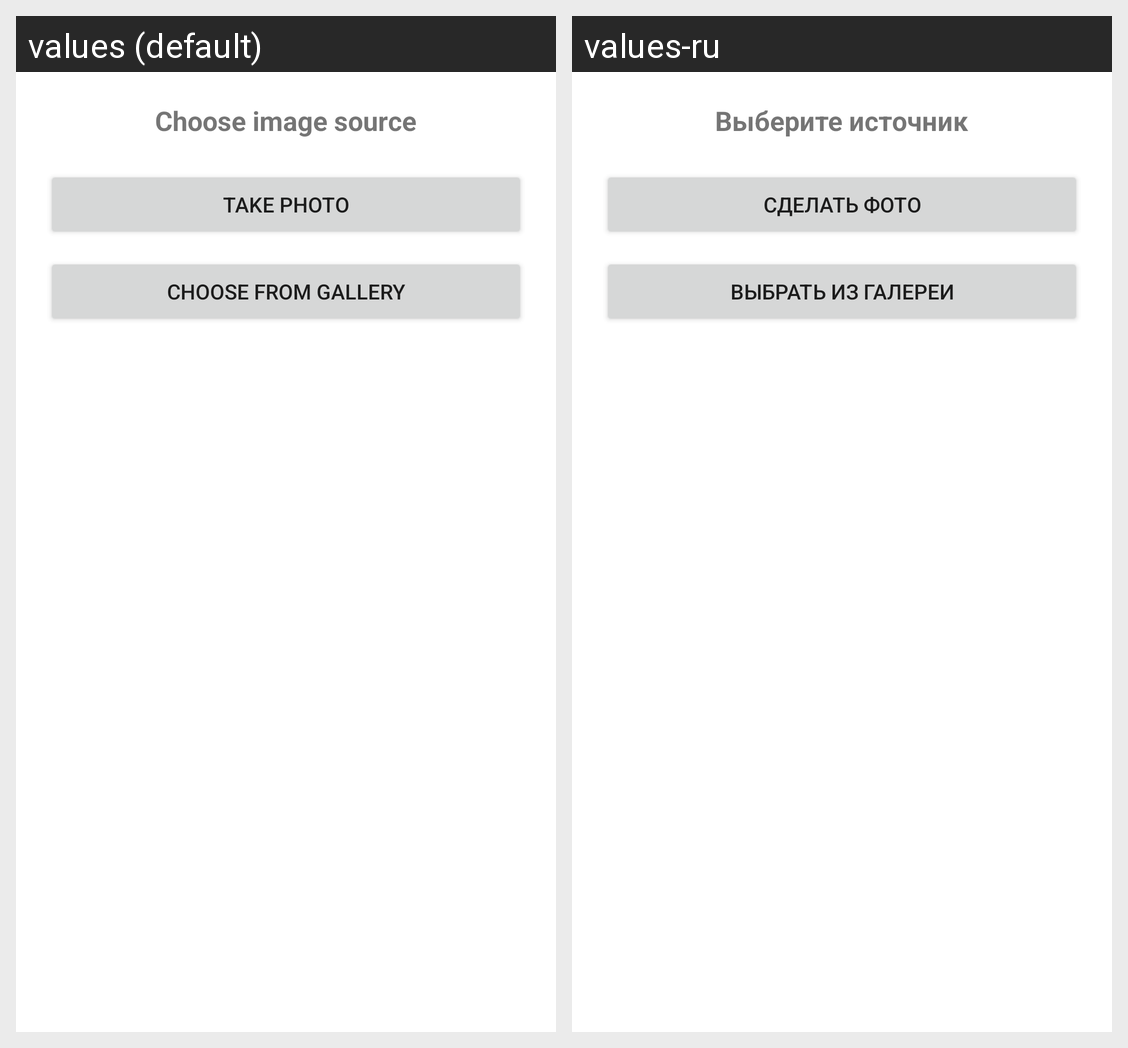

Here is an Android app screen in its default locale and in the app's own translations. Write out the translated-string differences for the strings that appear on this screen.
Android screen res/layout/dialog_image_picker.xml rendered under 2 locales, left to right: values (default), values-ru. Device: Nexus 5 (rendered at 1080×1920; each locale shown at half size, 540×960, under a caption strip naming it); theme Theme.GameCatalog.
Strings drawn on this screen, with the default value and each locale's value (text and hints the layout hard-codes, and strings that could not be matched under every locale, appear in the picture but are not listed):

choose_image_source
  values: Choose image source
  values-ru: Выберите источник

take_photo
  values: Take Photo
  values-ru: Сделать фото

choose_from_gallery
  values: Choose from Gallery
  values-ru: Выбрать из галереи
